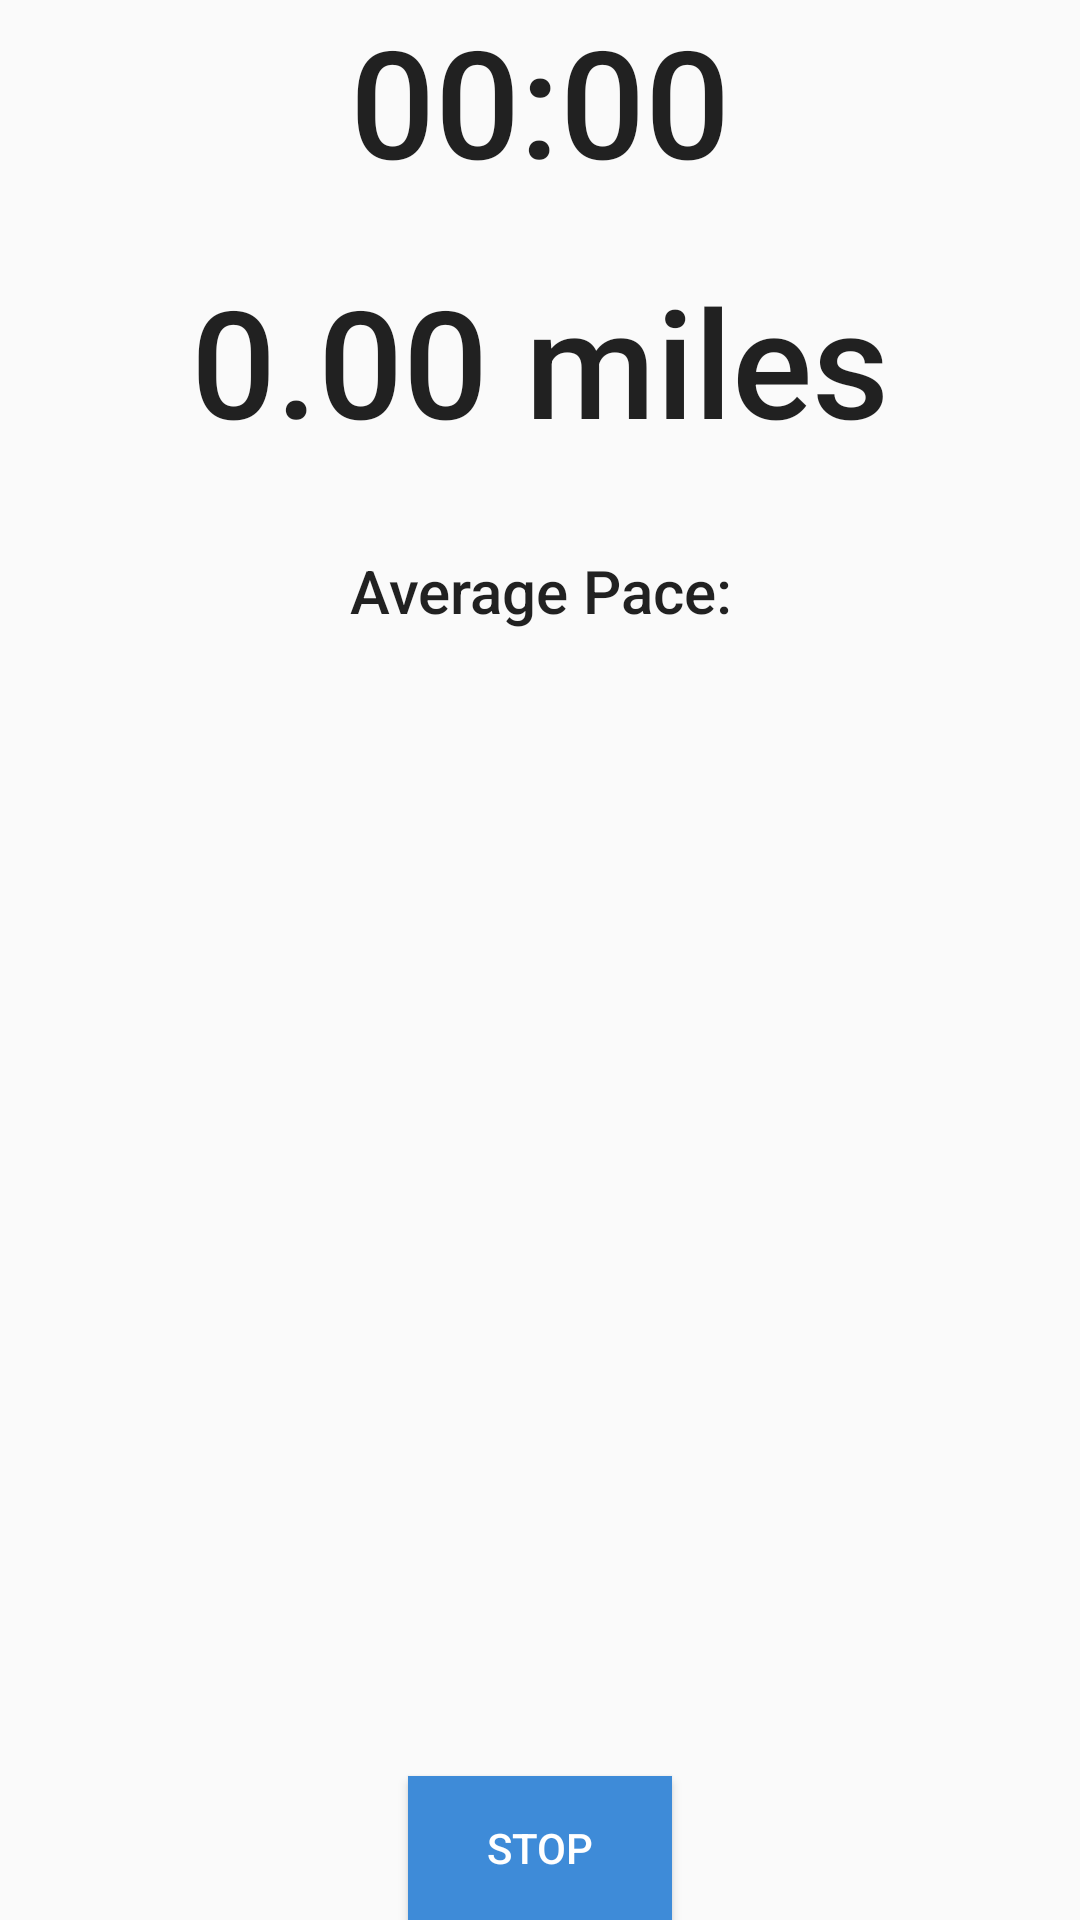

Android layout source for this screen:
<!-- AndroidManifest.xml: application theme AppTheme -->
<!-- res/layout/activity_progress.xml -->
<?xml version="1.0" encoding="utf-8"?>

<RelativeLayout xmlns:android="http://schemas.android.com/apk/res/android"
    xmlns:tools="http://schemas.android.com/tools"
    android:layout_width="match_parent"
    android:layout_height="match_parent"
    android:paddingBottom="@dimen/activity_vertical_margin"
    android:paddingLeft="@dimen/activity_horizontal_margin"
    android:paddingRight="@dimen/activity_horizontal_margin"
    android:paddingTop="@dimen/activity_vertical_margin"
    tools:context="uk.ac.nottingham.psyja2.activitytracker.ProgressActivity">

    <ScrollView
        android:layout_width="wrap_content"
        android:layout_height="fill_parent"
        android:id="@+id/scrollView"
        android:layout_alignParentStart="true"
        android:layout_alignParentEnd="true"
        android:layout_above="@+id/stopButton"
        android:layout_marginBottom="10dp">

        <RelativeLayout
            android:layout_width="match_parent"
            android:layout_height="match_parent">

            <TextView
                android:layout_width="wrap_content"
                android:layout_height="wrap_content"
                android:textAppearance="?android:attr/textAppearanceLarge"
                android:text="00:00"
                android:id="@+id/timeLabel"
                android:layout_alignParentTop="true"
                android:layout_centerHorizontal="true"
                android:textSize="50dp" />

            <TextView
                android:layout_width="wrap_content"
                android:layout_height="wrap_content"
                android:textAppearance="?android:attr/textAppearanceLarge"
                android:text="0.00 miles"
                android:id="@+id/distanceLabel"
                android:textSize="50dp"
                android:layout_below="@+id/timeLabel"
                android:layout_centerHorizontal="true"
                android:layout_marginTop="20dp" />

            <TextView
                android:layout_width="wrap_content"
                android:layout_height="wrap_content"
                android:textAppearance="?android:attr/textAppearanceLarge"
                android:text="Average Pace:"
                android:id="@+id/averagePaceLabel"
                android:textSize="20dp"
                android:layout_below="@+id/distanceLabel"
                android:layout_alignStart="@+id/timeLabel"
                android:layout_marginTop="30dp" />

            <TextView
                android:layout_width="wrap_content"
                android:layout_height="wrap_content"
                android:textAppearance="?android:attr/textAppearanceLarge"
                android:id="@+id/paceLabel"
                android:textSize="30dp"
                android:layout_below="@+id/averagePaceLabel"
                android:layout_centerHorizontal="true" />
        </RelativeLayout>
    </ScrollView>

    <Button
        android:layout_width="wrap_content"
        android:layout_height="wrap_content"
        android:text="Stop"
        android:id="@+id/stopButton"
        android:layout_alignParentBottom="true"
        android:layout_centerHorizontal="true" />
</RelativeLayout>
<!-- resources referenced by this layout -->
<resources>
  <style name="AppTheme" parent="Theme.AppCompat.Light.DarkActionBar">
          
          <item name="colorPrimary">#3e8bd8</item>
          <item name="colorPrimaryDark">#0e5faf</item>
          <item name="colorAccent">#3e8bd8</item>
          <item name="android:buttonStyle">@style/ButtonStyle</item>
          <item name="android:fontFamily">sans-serif-medium</item>
      </style>
  <style name="ButtonStyle" parent="@style/Widget.AppCompat.Button.Colored">
          <item name="android:textColor">#FFF</item>
          <item name="android:background">#3e8bd8</item>
          <item name="android:padding">10dp</item>
          <item name="android:capitalize">words</item>
      </style>
</resources>
